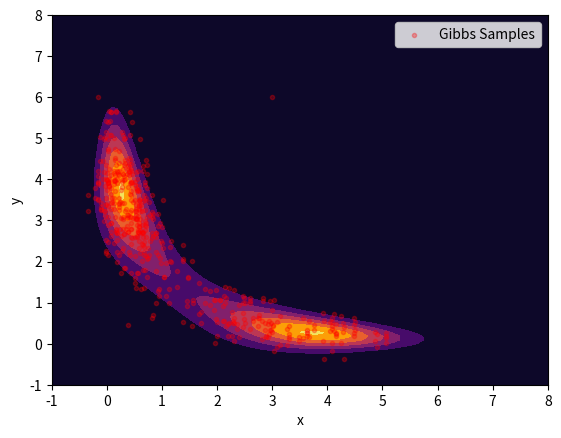

Source code (Python):
import numpy as np
import scipy as sp
import matplotlib.pyplot as plt
import pandas as pd

"""
Following the tutorial here https://towardsdatascience.com/gibbs-sampling-8e4844560ae5
"""

# generating the joint probability for x an y as the example to
# approximate with gibbs sampling...
f = lambda x, y: np.exp(-(x**2*y**2+x**2+y**2-8*x-8*y)/2)

xx = np.linspace(-1, 8, 100)
yy = np.linspace(-1, 8, 100)
xg, yg = np.meshgrid(xx, yy)
z = f(xg.ravel(), yg.ravel())
zg = z.reshape(xg.shape)

# knowing the conditional probabilities P(y|x) and p(x|y) are normal distributions...
# initialise samples, number of iterations and define sigma and mu of
# conditional probabilities
# conditionals come from P(y|x) = P(y, x)/p(x)
# gibbs sampling is designed to give samples on p(y, x) given knowledge in the conditionals
N = 500
x = np.zeros(N+1)
y = np.zeros(N+1)
y[0] = 6
x[0] = 3
sigma = lambda z, i:np.sqrt(1/(1+z[i]**2))
mu = lambda z, i: 4/(1+z[i]**2)

# the gibbs sampling algorithm...
for i in range(1, N, 2):
    # get x[i] given y[i-1] from conditional equation
    # and set y[i] as y[i-1]
    sigma_x = sigma(y, i-1)
    mu_x = mu(y, i-1)
    x[i] = np.random.normal(mu_x, sigma_x)
    y[i] = y[i-1]

    # get y[i+1] given x[i] from above
    # and set x[i+1] as x[i]
    sigma_y = sigma(x, i)
    mu_y = mu(x, i)
    y[i+1] = np.random.normal(mu_y, sigma_y)
    x[i+1] = x[i]

plt.contourf(xg, yg, zg, cmap='inferno', label='True Distribution')
plt.scatter(x, y, marker='.', c='r', alpha=0.3, label='Gibbs Samples')
plt.xlabel('x')
plt.ylabel('y')
plt.legend()
plt.savefig('gibbs_sampling_tutorial.png', dpi=300)
plt.show()
